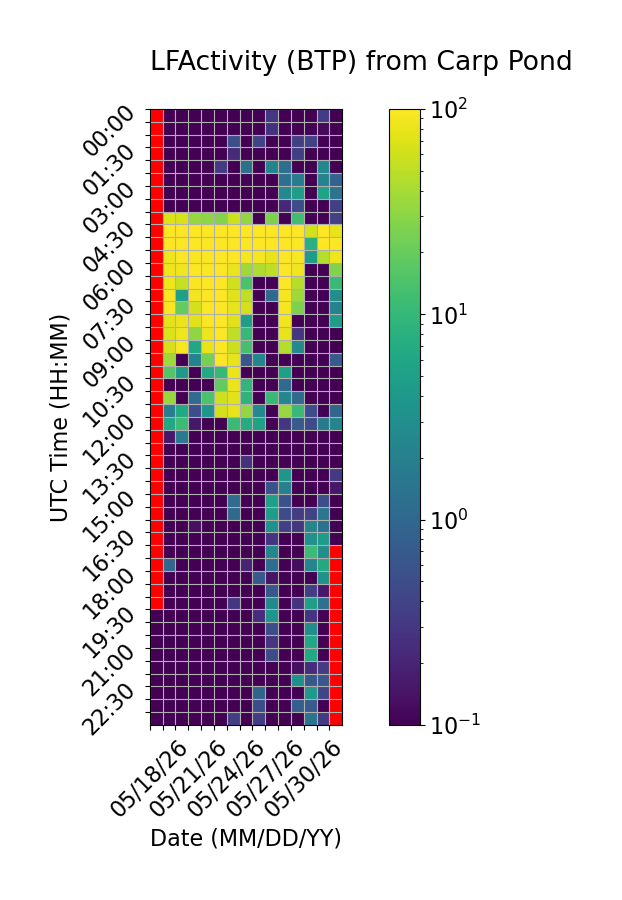

Values plotted in this chart, from the file beside it:
Time (UTC), 05/18/26, 05/19/26, 05/20/26, 05/21/26, 05/22/26, 05/23/26, 05/24/26, 05/25/26, 05/26/26, 05/27/26, 05/28/26, 05/29/26, 05/30/26, 05/31/26, 06/01/26
00:00, , 0.0, 0.0, 0.0, 0.0, 0.0, 0.0, 0.0, 0.0, 0.2954, 0.0, 0.0, 0.0, 0.3301, 0.0
00:30, , 0.0, 0.0, 0.0, 0.0, 0.0, 0.0, 0.02423, 0.0, 0.2766, 0.0, 0.0, 0.01981, 0.1157, 0.0
01:00, , 0.0, 0.0, 0.0, 0.0, 0.0, 0.5331, 0.0, 0.4077, 0.0, 0.0, 0.3749, 0.3914, 0.0, 0.0
01:30, , 0.0, 0.0, 0.0, 0.0, 0.0, 0.2349, 0.0, 0.0, 0.0, 0.0, 0.3557, 0.0, 0.0, 0.0
02:00, , 0.0, 0.0, 0.0, 0.0, 0.3454, 0.0, 1.283, 0.0, 2.262, 1.239, 0.0, 0.0303, 2.543, 0.0
02:30, , 0.0, 0.0, 0.0, 0.0, 0.0, 0.0, 0.1061, 0.0, 0.0, 1.233, 1.817, 0.0, 2.125, 0.8891
03:00, , 0.0, 0.0, 0.0, 0.0, 0.0, 0.0, 0.0, 0.0, 0.0, 2.673, 4.821, 0.0, 5.299, 1.375
03:30, , 0.0, 0.0, 0.0, 0.0, 0.0, 0.0, 0.0, 0.0, 0.0, 0.2192, 0.5134, 0.09996, 0.0, 0.3683
04:00, , 68.95, 65.5, 33.13, 30.93, 27.57, 59.42, 32.65, 0.0, 25.72, 0.0, 12.14, 0.0, 0.0, 0.3798
04:30, , 99.96, 99.99, 99.98, 99.99, 99.98, 99.98, 99.99, 99.98, 99.98, 99.99, 99.97, 62.95, 99.93, 80.38
05:00, , 99.96, 99.93, 99.99, 99.97, 99.99, 99.98, 99.98, 99.96, 99.98, 99.97, 99.97, 7.556, 99.97, 99.98
05:30, , 83.3, 99.64, 92.97, 99.92, 99.49, 99.9, 89.87, 92.02, 78.99, 99.97, 93.7, 4.579, 45.79, 84.22
06:00, , 83.17, 85.96, 99.12, 95.41, 99.85, 80.74, 37.46, 43.96, 50.94, 99.94, 85.57, 0.0, 0.0, 27.19
06:30, , 83.36, 56.31, 92.58, 99.44, 99.97, 61.15, 13.81, 0.0, 0.0, 99.43, 47.05, 0.0, 0.0, 10.37
07:00, , 96, 5, 89.17, 99.96, 98.34, 73.69, 51.41, 0.0, 1.101, 91.99, 37.21, 0.0, 0.0, 3.002
07:30, , 93.95, 19.69, 62.15, 99.96, 99.94, 76.88, 63.26, 0.0, 0.0, 89.86, 25.91, 0.0, 0.0, 2.265
08:00, , 75.53, 81.92, 74.03, 99.88, 99.91, 72.81, 4.657, 0.0, 0.0, 85.83, 0.0, 0.0, 0.0, 4.686
08:30, , 68.12, 85.6, 31.48, 82.9, 99.93, 51.61, 10.34, 0.0, 0.0, 78.93, 0.2997, 0.0, 0.0, 0.0
09:00, , 63.94, 92.58, 6.06, 80.48, 99.93, 57.92, 13.16, 0.0, 0.0, 45.99, 2.589, 0.0, 0.0, 0.0
09:30, , 37.25, 0.0, 2.112, 24.57, 99.95, 77.31, 0.6268, 2.37, 0.0, 0.02786, 0.0, 0.0, 0.0, 0.7034
10:00, , 15.55, 4.111, 0.0, 6.827, 10.2, 80.68, 0.0, 0.0, 0.03152, 5.019, 0.0, 0.0, 0.0, 0.0
10:30, , 0.0, 0.0, 0.0, 0.0, 19.03, 81.7, 9.336, 0.0, 0.0, 1.055, 0.0, 0.0, 0.0, 0.0
11:00, , 34.36, 0.0, 1.108, 14.3, 59.81, 73.39, 8.894, 0.0, 10.69, 2.442, 1.124, 0.0, 0.0, 0.0
11:30, , 1.897, 6.604, 0.5125, 3.782, 63.16, 76.72, 32.94, 2.555, 0.0, 34.06, 10.75, 0.5181, 0.0, 0.9537
12:00, , 6.133, 11.39, 0.1562, 0.0, 0.0, 11.02, 7.102, 5.402, 0.0, 0.3063, 0.722, 0.4916, 1.718, 2.244
12:30, , 0.154, 1.714, 0.0, 0.0, 0.0, 0.08113, 0.0, 0.0, 0.0, 0.0, 0.0, 0.0, 0.0, 0.0
13:00, , 0.0, 0.0, 0.0, 0.0, 0.0, 0.0, 0.0, 0.0, 0.0, 0.0, 0.0, 0.0, 0.07669, 0.0
13:30, , 0.0, 0.0, 0.0, 0.0, 0.0, 0.0, 0.2667, 0.0, 0.05347, 0.0, 0.0, 0.0, 0.0, 0.0
14:00, , 0.0, 0.0, 0.04946, 0.0, 0.0, 0.0, 0.0, 0.0, 0.0, 3.886, 0.0, 0.0, 0.0, 0.3109
14:30, , 0.0, 0.0, 0.0, 0.0, 0.0, 0.0, 0.0, 0.0, 0.5746, 2.042, 0.0, 0.0, 0.0, 0.1541
15:00, , 0.0, 0.0, 0.0, 0.0, 0.0, 1.108, 0.0, 0.0, 5.162, 0.5749, 0.0, 0.0, 0.5296, 0.0
15:30, , 0.0, 0.0, 0.0, 0.0, 0.0, 1.093, 0.0, 0.0, 4.806, 0.4974, 0.3394, 0.3991, 1.52, 0.0
16:00, , 0.0, 0.0, 0.132, 0.0, 0.0, 0.0, 0.0, 0.0, 3.291, 0.3653, 0.3068, 2.38, 1.37, 0.0
16:30, , 0.0, 0.0, 0.0, 0.0, 0.0, 0.0, 0.0, 0.0, 0.2913, 0.05874, 0.0, 3.332, 4.597, 0.0
17:00, , 0.0, 0.0, 0.0, 0.0, 0.0, 0.0, 0.0, 0.0, 2.364, 0.0, 0.0, 10.96, 2.965, 
17:30, , 0.976, 0.0, 0.0, 0.07838, 0.0, 0.0, 0.1996, 0.0, 1.208, 0.0, 0.127, 2.399, 6.559, 
18:00, , 0.0, 0.0, 0.0, 0.0, 0.0, 0.0, 0.0, 0.6998, 0.1443, 0.0, 0.0, 0.0, 3.521, 
18:30, , 0.0, 0.0, 0.0, 0.0, 0.0, 0.0, 0.0, 0.0, 0.6768, 0.0, 0.0, 0.3621, 0.154, 
19:00, , 0.0, 0.0, 0.0, 0.0, 0.0, 0.3072, 0.0, 0.0, 2.635, 0.0, 0.2735, 5.05, 1.34, 
19:30, 0.0, 0.0, 0.0, 0.0, 0.0, 0.0, 0.04201, 0.0, 0.2374, 3.796, 0.0, 0.0, 0.2869, 0.1053, 
20:00, 0.0, 0.0, 0.0, 0.0, 0.0, 0.0, 0.0, 0.0, 0.0, 0.5094, 0.0, 0.0, 3.009, 0.0116, 
20:30, 0.0, 0.0, 0.0, 0.0, 0.0, 0.0, 0.0, 0.0, 0.0, 0.2961, 0.0, 0.0, 6.22, 0.0, 
21:00, 0.0, 0.0, 0.0, 0.0, 0.0, 0.0, 0.0, 0.0, 0.0, 0.4988, 0.0, 0.0, 6.578, 0.0, 
21:30, 0.0, 0.06399, 0.0, 0.0, 0.0, 0.0, 0.0, 0.0, 0.0, 0.0, 0.0, 0.1344, 0.242, 0.3427, 
22:00, 0.0, 0.0, 0.0, 0.0, 0.0, 0.0, 0.0, 0.0, 0.0, 0.0, 0.0, 3.204, 0.6613, 0.647, 
22:30, 0.0, 0.0, 0.0, 0.0, 0.0, 0.0, 0.0, 0.0, 0.9333, 0.0, 0.0, 0.0, 4.129, 0.4199, 
23:00, 0.0, 0.0, 0.0, 0.0, 0.0, 0.0, 0.0, 0.0, 0.5087, 0.0, 0.0, 0.7901, 0.7173, 0.0406, 
23:30, 0.0, 0.0, 0.0, 0.0, 0.0, 0.0, 0.3625, 0.0, 0.353, 0.0, 0.0, 0.0, 1.434, 0.3241, 
